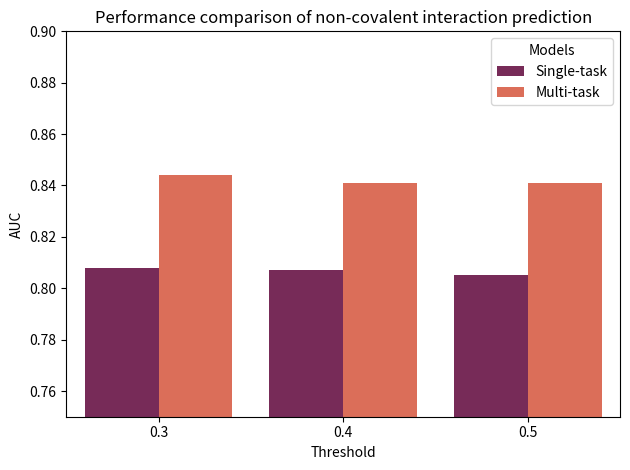

Source code (Python):
import seaborn as sns
import matplotlib.pyplot as plt
import pandas as pd
# plt.rcParams.update({'font.size': 12}) 
# Your data
x = ['0.3', '0.4', '0.5']
# y1 = [0.808, 0.807, 0.806]
# y2 = [0.846, 0.842, 0.842]
y1 = [0.808, 0.807, 0.805]
y2 = [0.844, 0.841, 0.841]

# Creating a DataFrame for Seaborn
df = pd.DataFrame({'x': x * 2, 'y': y1 + y2, 'Models': ['Single-task']*len(y1) + ['Multi-task']*len(y2)})

# Create the bar plot with the custom palette
sns.barplot(x='x', y='y', hue='Models', data=df, palette='rocket')

# Customizing the plot
# plt.title('Performance comparison of non-covalent interaction prediction', pad = 20)
plt.title('Performance comparison of non-covalent interaction prediction')
plt.xlabel('Threshold')
plt.ylabel('AUC')
plt.ylim(0.75, 0.9)

# plt.savefig('plot.png', bbox_inches = 'tight')
plt.tight_layout()
plt.savefig('plot.png')